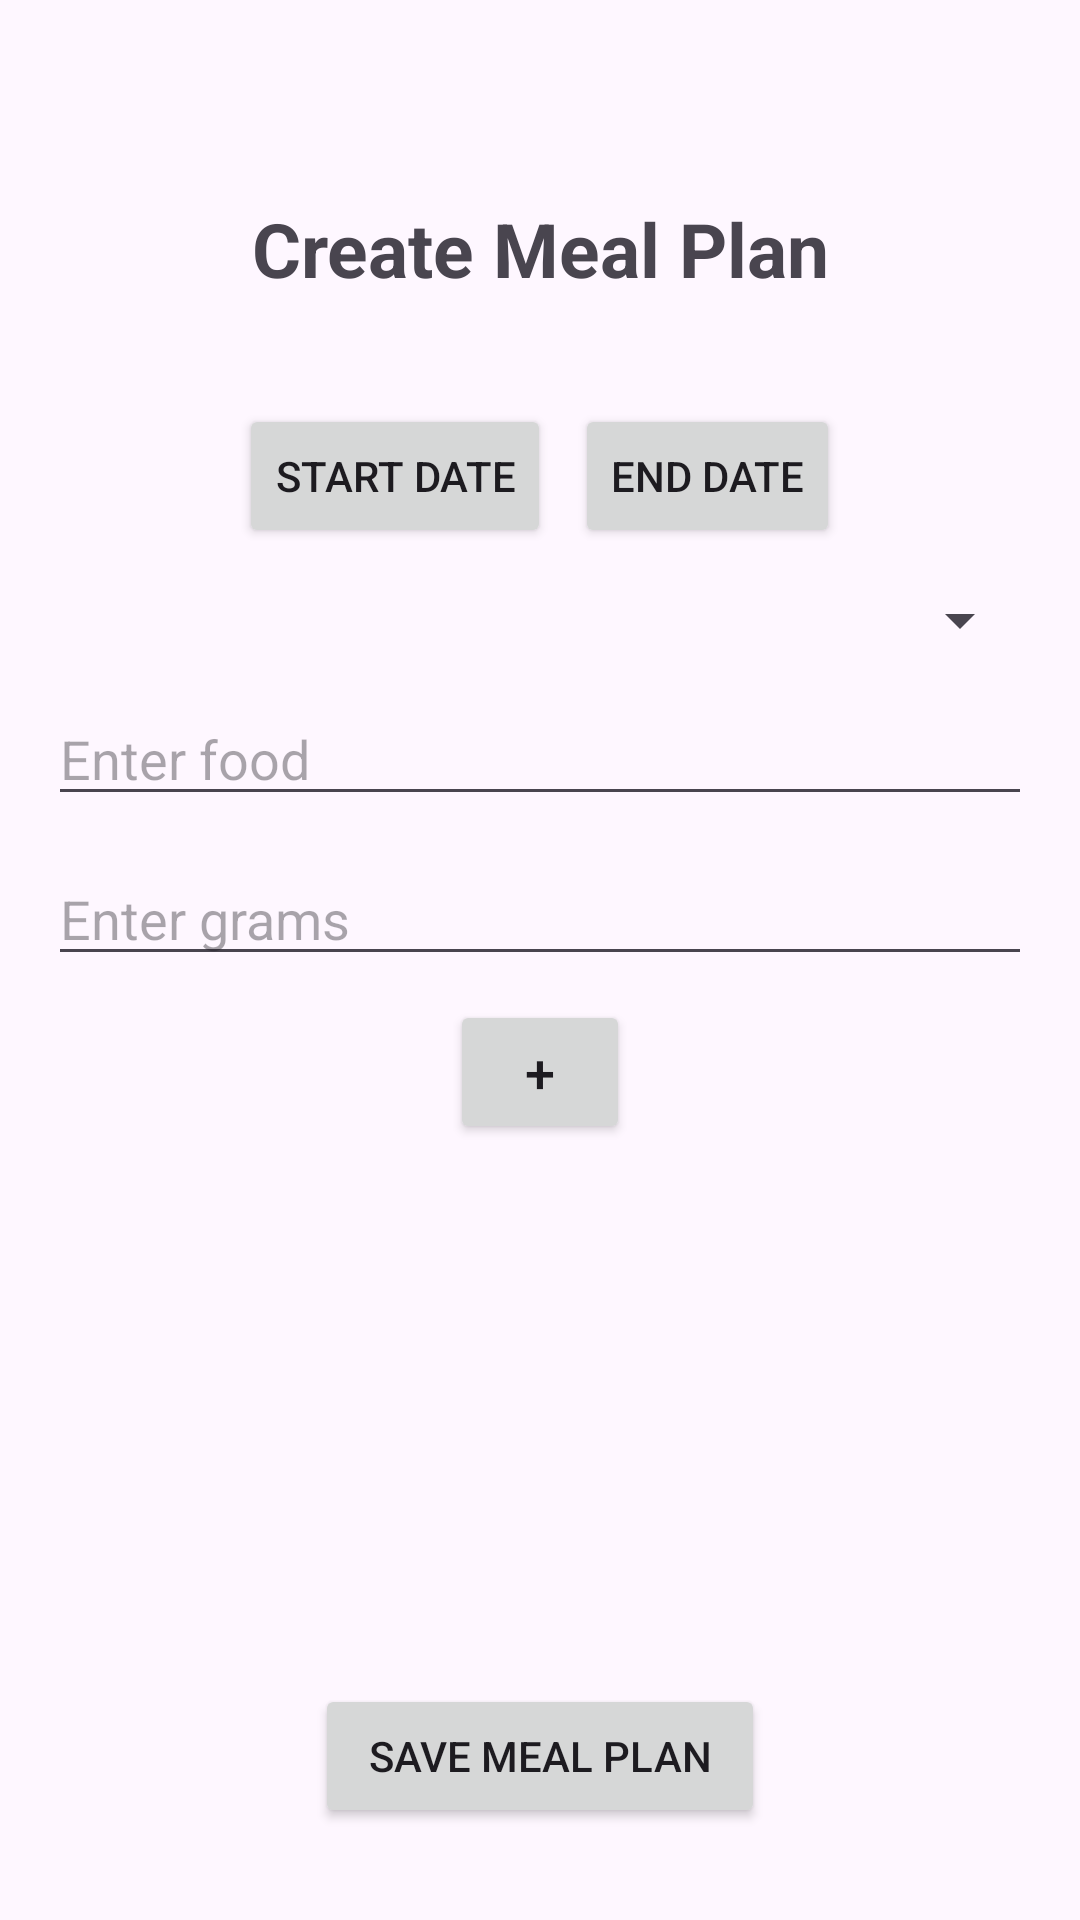

The Android layout XML behind this screen, and the referenced resources:
<!-- AndroidManifest.xml: application theme Theme.NutriLab -->
<!-- res/layout/activity_add_meal_plan.xml -->
<?xml version="1.0" encoding="utf-8"?>
<ScrollView
    xmlns:android="http://schemas.android.com/apk/res/android"
    xmlns:app="http://schemas.android.com/apk/res-auto"
    android:layout_width="match_parent"
    android:layout_height="match_parent">

    <LinearLayout
        android:layout_width="match_parent"
        android:layout_height="wrap_content"
        android:orientation="vertical"
        android:padding="16dp"
        android:layout_marginTop="20dp">

        <androidx.constraintlayout.widget.ConstraintLayout
            android:id="@+id/constraint5"
            android:layout_width="match_parent"
            android:layout_height="wrap_content"
            app:layout_constraintBottom_toTopOf="@id/layout10">

            <ImageView
                android:id="@+id/btnBack"
                android:layout_width="25dp"
                android:layout_height="25dp"
                android:src="@drawable/back_arrow_navigation_svgrepo_com"
                app:layout_constraintStart_toStartOf="parent"
                app:layout_constraintTop_toTopOf="parent"
                app:layout_constraintBottom_toBottomOf="parent"
                android:layout_marginTop="30dp"
                android:layout_marginStart="15dp"/>

            <TextView
                android:id="@+id/addMealPlanTitle"
                android:layout_width="wrap_content"
                android:layout_height="wrap_content"
                android:text="Create Meal Plan"
                android:textStyle="bold"
                android:textSize="25dp"
                android:textAlignment="center"
                app:layout_constraintStart_toStartOf="parent"
                app:layout_constraintEnd_toEndOf="parent"
                app:layout_constraintTop_toTopOf="parent"
                app:layout_constraintBottom_toBottomOf="parent"
                android:layout_marginTop="30dp"/>

        </androidx.constraintlayout.widget.ConstraintLayout>

        <LinearLayout
            android:id="@+id/layout10"
            android:layout_width="match_parent"
            android:layout_height="wrap_content"
            android:orientation="horizontal"
            android:gravity="center"
            android:layout_marginTop="35dp">

            <Button
            android:id="@+id/btnStartDate"
            android:layout_width="wrap_content"
            android:layout_height="wrap_content"
            android:text="Start Date"
            android:layout_marginEnd="8dp"/>

            <Button
                android:id="@+id/btnEndDate"
                android:layout_width="wrap_content"
                android:layout_height="wrap_content"
                android:text="End Date"/>
        </LinearLayout>

        <Spinner
            android:id="@+id/spinnerMealType"
            android:layout_width="match_parent"
            android:layout_height="wrap_content"
            android:layout_marginTop="12dp"/>

        <EditText
            android:id="@+id/editFoodName"
            android:layout_width="match_parent"
            android:layout_height="wrap_content"
            android:hint="Enter food"
            android:layout_marginTop="12dp"/>

        <EditText
            android:id="@+id/editFoodGrams"
            android:layout_width="match_parent"
            android:layout_height="wrap_content"
            android:hint="Enter grams"
            android:layout_marginTop="12dp"/>

        <Button
            android:id="@+id/btnAddFood"
            android:layout_width="60dp"
            android:layout_height="wrap_content"
            android:text="+"
            android:textSize="18dp"
            android:layout_marginTop="8dp"
            android:layout_gravity="center"/>

        <androidx.recyclerview.widget.RecyclerView
            android:id="@+id/foodsRecyclerView"
            android:layout_width="match_parent"
            android:layout_height="150dp"
            android:layout_marginTop="12dp"/>

        <Button
            android:id="@+id/btnSubmit"
            android:layout_width="150dp"
            android:layout_height="wrap_content"
            android:text="Save Meal Plan"
            android:layout_marginTop="18dp"
            android:layout_gravity="center"/>


    </LinearLayout>
</ScrollView>
<!-- resources referenced by this layout -->
<resources>
  <style name="Theme.NutriLab" parent="Base.Theme.NutriLab" />
  <style name="Base.Theme.NutriLab" parent="Theme.Material3.DayNight.NoActionBar">
          
          
      </style>
</resources>
